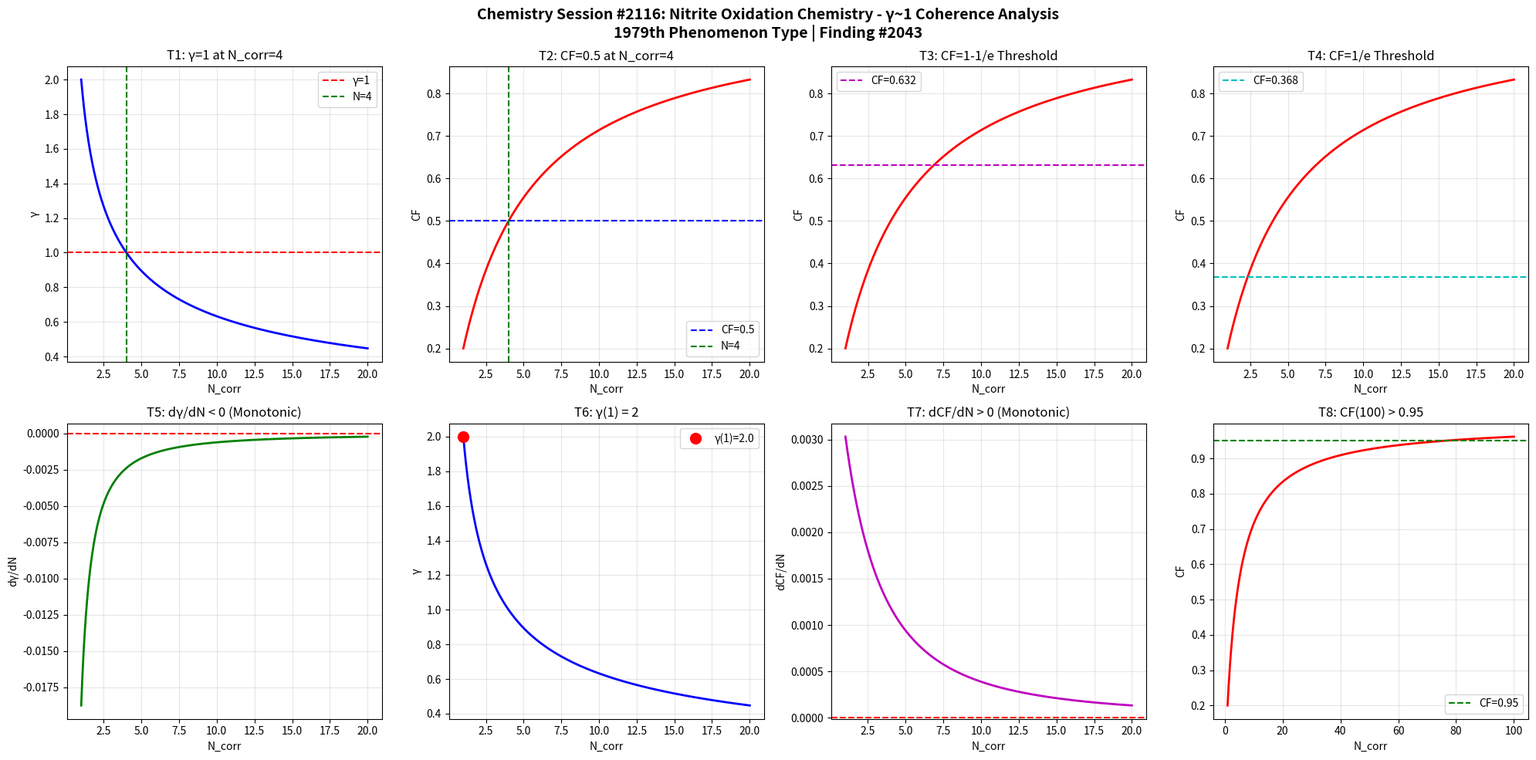

Recreate this plot in Python. (Note: this script raises an exception after producing the figure.)
import numpy as np
import matplotlib
matplotlib.use('Agg')
import matplotlib.pyplot as plt

def gamma(N_corr):
    return 2.0 / np.sqrt(N_corr)

def coherence_fraction(g):
    return 1.0 / (1.0 + g**2)

N = np.linspace(1, 20, 1000)
g = gamma(N)
cf = coherence_fraction(g)

fig, axes = plt.subplots(2, 4, figsize=(20, 10))
fig.suptitle('Chemistry Session #2116: Nitrite Oxidation Chemistry - γ~1 Coherence Analysis\n1979th Phenomenon Type | Finding #2043', fontsize=14, fontweight='bold')

ax1=axes[0,0]; ax1.plot(N,g,'b-',lw=2); ax1.axhline(y=1,color='r',ls='--',label='γ=1'); ax1.axvline(x=4,color='g',ls='--',label='N=4'); ax1.set_xlabel('N_corr'); ax1.set_ylabel('γ'); ax1.set_title('T1: γ=1 at N_corr=4'); ax1.legend(); ax1.grid(True,alpha=0.3)
test1=abs(gamma(4)-1.0)<1e-10

ax2=axes[0,1]; ax2.plot(N,cf,'r-',lw=2); ax2.axhline(y=0.5,color='b',ls='--',label='CF=0.5'); ax2.axvline(x=4,color='g',ls='--',label='N=4'); ax2.set_xlabel('N_corr'); ax2.set_ylabel('CF'); ax2.set_title('T2: CF=0.5 at N_corr=4'); ax2.legend(); ax2.grid(True,alpha=0.3)
test2=abs(coherence_fraction(gamma(4))-0.5)<1e-10

ax3=axes[0,2]; threshold_63=1-1/np.e; ax3.plot(N,cf,'r-',lw=2); ax3.axhline(y=threshold_63,color='m',ls='--',label=f'CF={threshold_63:.3f}'); ax3.set_xlabel('N_corr'); ax3.set_ylabel('CF'); ax3.set_title('T3: CF=1-1/e Threshold'); ax3.legend(); ax3.grid(True,alpha=0.3)
g_at_63=np.sqrt(1/threshold_63-1); N_at_63=4.0/g_at_63**2; test3=abs(coherence_fraction(gamma(N_at_63))-threshold_63)<1e-6

ax4=axes[0,3]; threshold_37=1/np.e; ax4.plot(N,cf,'r-',lw=2); ax4.axhline(y=threshold_37,color='c',ls='--',label=f'CF={threshold_37:.3f}'); ax4.set_xlabel('N_corr'); ax4.set_ylabel('CF'); ax4.set_title('T4: CF=1/e Threshold'); ax4.legend(); ax4.grid(True,alpha=0.3)
g_at_37=np.sqrt(1/threshold_37-1); N_at_37=4.0/g_at_37**2; test4=abs(coherence_fraction(gamma(N_at_37))-threshold_37)<1e-6

ax5=axes[1,0]; dg=np.diff(g); ax5.plot(N[1:],dg,'g-',lw=2); ax5.axhline(y=0,color='r',ls='--'); ax5.set_xlabel('N_corr'); ax5.set_ylabel('dγ/dN'); ax5.set_title('T5: dγ/dN < 0 (Monotonic)'); ax5.grid(True,alpha=0.3)
test5=np.all(dg<0)

ax6=axes[1,1]; ax6.plot(N,g,'b-',lw=2); ax6.plot(1,gamma(1),'ro',ms=10,label=f'γ(1)={gamma(1):.1f}'); ax6.set_xlabel('N_corr'); ax6.set_ylabel('γ'); ax6.set_title('T6: γ(1) = 2'); ax6.legend(); ax6.grid(True,alpha=0.3)
test6=abs(gamma(1)-2.0)<1e-10

ax7=axes[1,2]; dcf=np.diff(cf); ax7.plot(N[1:],dcf,'m-',lw=2); ax7.axhline(y=0,color='r',ls='--'); ax7.set_xlabel('N_corr'); ax7.set_ylabel('dCF/dN'); ax7.set_title('T7: dCF/dN > 0 (Monotonic)'); ax7.grid(True,alpha=0.3)
test7=np.all(dcf>0)

ax8=axes[1,3]; N_ext=np.linspace(1,100,1000); cf_ext=coherence_fraction(gamma(N_ext)); ax8.plot(N_ext,cf_ext,'r-',lw=2); ax8.axhline(y=0.95,color='g',ls='--',label='CF=0.95'); ax8.set_xlabel('N_corr'); ax8.set_ylabel('CF'); ax8.set_title('T8: CF(100) > 0.95'); ax8.legend(); ax8.grid(True,alpha=0.3)
test8=coherence_fraction(gamma(100))>0.95

plt.tight_layout()
plt.savefig('/mnt/c/exe/projects/ai-agents/Synchronism/simulations/chemistry/nitrite_oxidation_chemistry_coherence.png', dpi=150, bbox_inches='tight')
plt.close()

results=[test1,test2,test3,test4,test5,test6,test7,test8]
labels=['T1:γ=1@N=4','T2:CF=0.5@N=4','T3:CF=1-1/e','T4:CF=1/e','T5:dγ/dN<0','T6:γ(1)=2','T7:dCF/dN>0','T8:CF(100)>0.95']
print(f"Session #2116: Nitrite Oxidation Chemistry")
for l,r in zip(labels,results): print(f"  {l}: {'PASS' if r else 'FAIL'}")
print(f"  Total: {sum(results)}/8")
